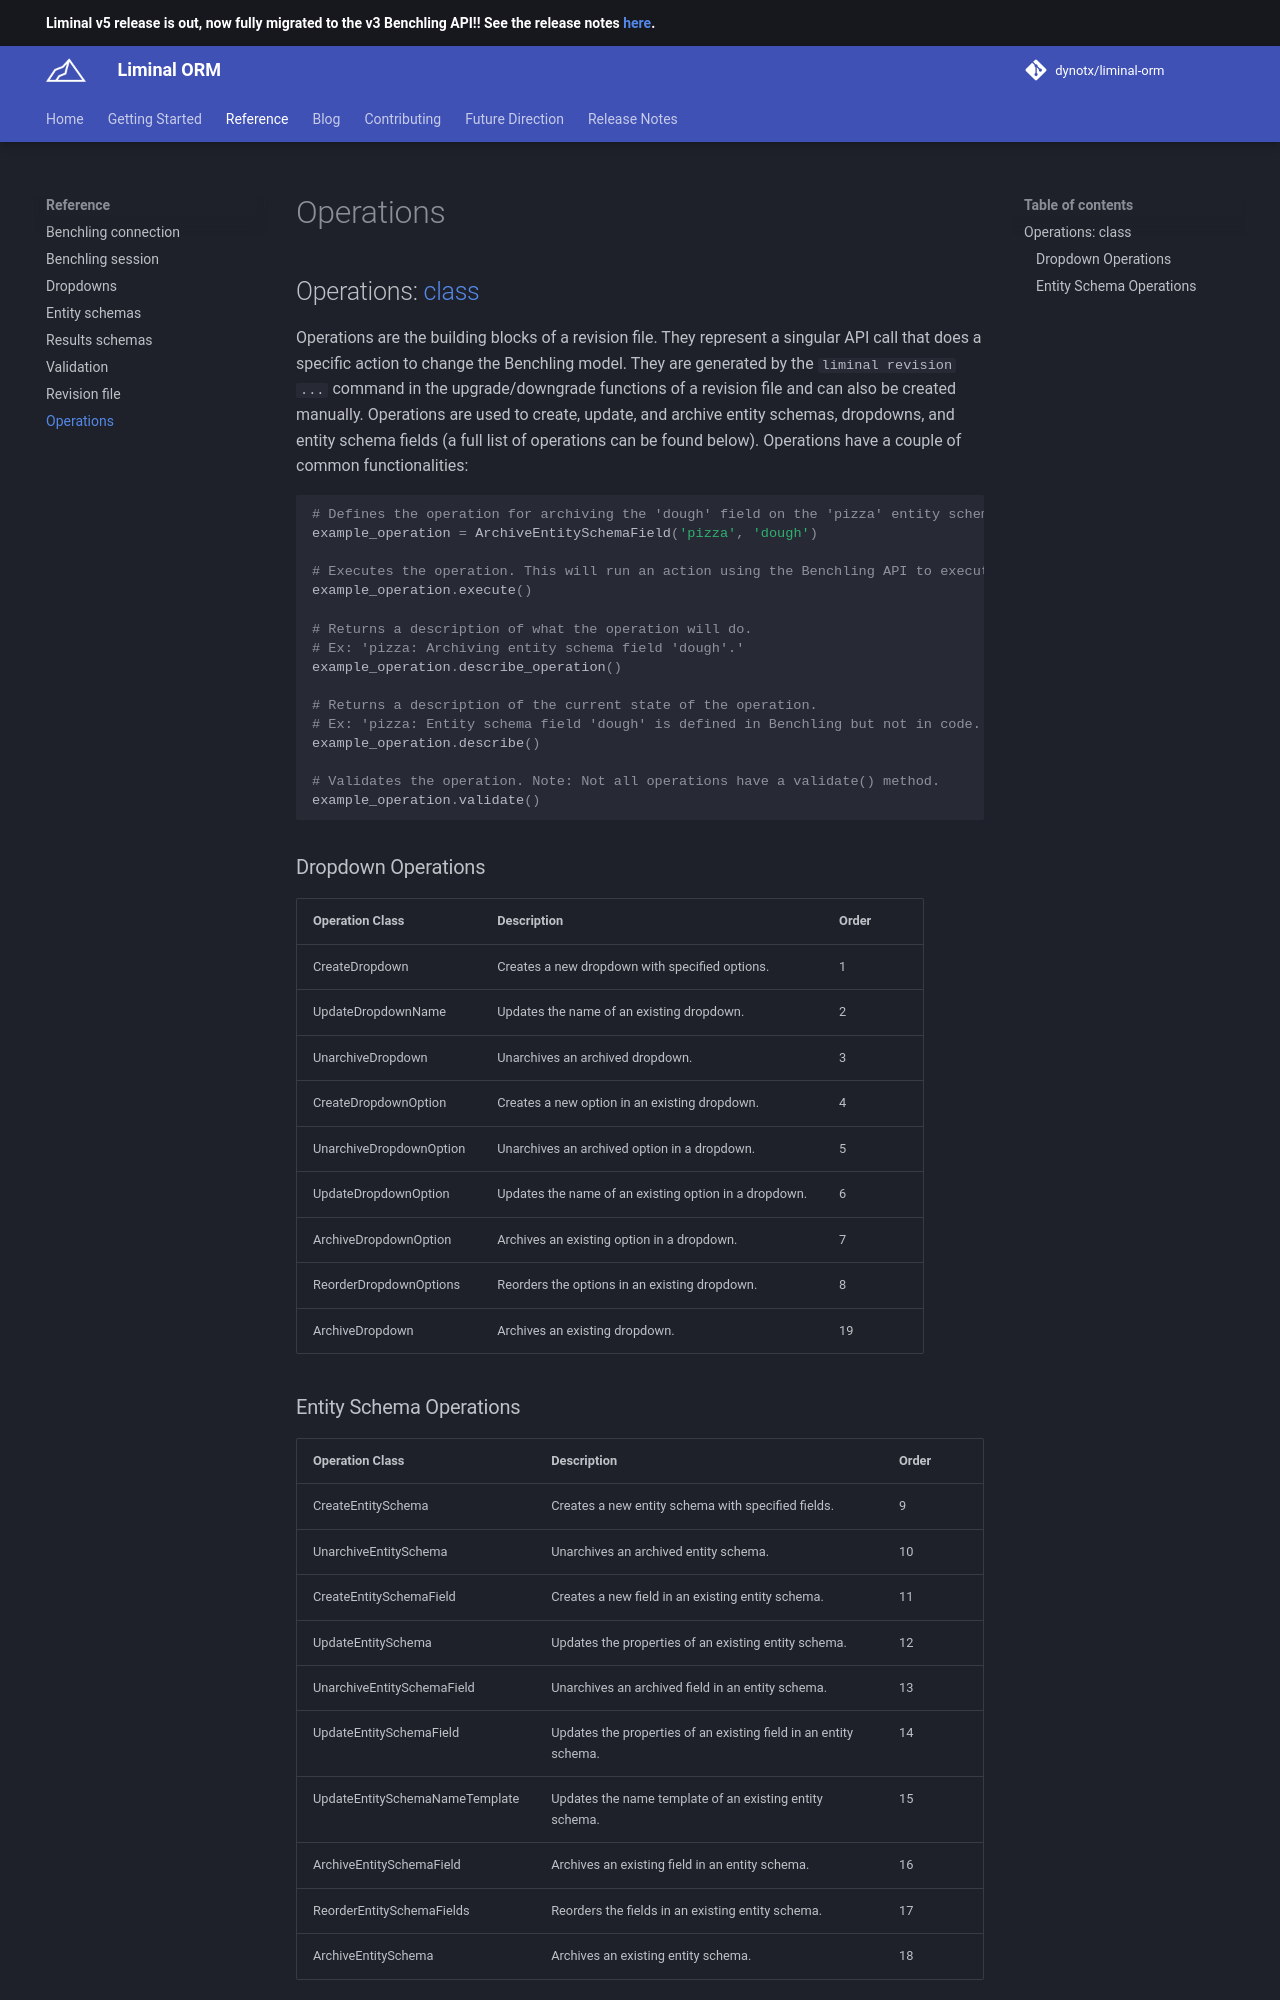

repository: dynotx/liminal-orm · page: reference/operations/index.html · generator: mkdocs

## Operations: [class](https://github.com/dynotx/liminal-orm/blob/main/liminal/base/base_operation.py)

Operations are the building blocks of a revision file. They represent a singular API call that does a specific action to change the Benchling model. They are generated by the `liminal revision ...` command in the upgrade/downgrade functions of a revision file and can also be created manually. Operations are used to create, update, and archive entity schemas, dropdowns, and entity schema fields (a full list of operations can be found below). Operations have a couple of common functionalities:

```python
# Defines the operation for archiving the 'dough' field on the 'pizza' entity schema
example_operation = ArchiveEntitySchemaField('pizza', 'dough')

# Executes the operation. This will run an action using the Benchling API to execute a change. In this case, it will archive the 'dough' field on the 'pizza' entity schema.
example_operation.execute()

# Returns a description of what the operation will do.
# Ex: 'pizza: Archiving entity schema field 'dough'.'
example_operation.describe_operation()

# Returns a description of the current state of the operation.
# Ex: 'pizza: Entity schema field 'dough' is defined in Benchling but not in code.'
example_operation.describe()

# Validates the operation. Note: Not all operations have a validate() method.
example_operation.validate()
```

### Dropdown Operations

| Operation Class          | Description                                                                 | Order |
|--------------------------|-----------------------------------------------------------------------------|-------|
| CreateDropdown           | Creates a new dropdown with specified options.                              | 1     |
| UpdateDropdownName       | Updates the name of an existing dropdown.                                   | 2     |
| UnarchiveDropdown        | Unarchives an archived dropdown.                                            | 3     |
| CreateDropdownOption     | Creates a new option in an existing dropdown.                               | 4     |
| UnarchiveDropdownOption  | Unarchives an archived option in a dropdown.                                | 5     |
| UpdateDropdownOption     | Updates the name of an existing option in a dropdown.                       | 6     |
| ArchiveDropdownOption    | Archives an existing option in a dropdown.                                  | 7     |
| ReorderDropdownOptions   | Reorders the options in an existing dropdown.                               | 8     |
| ArchiveDropdown          | Archives an existing dropdown.                                              | 19    |
